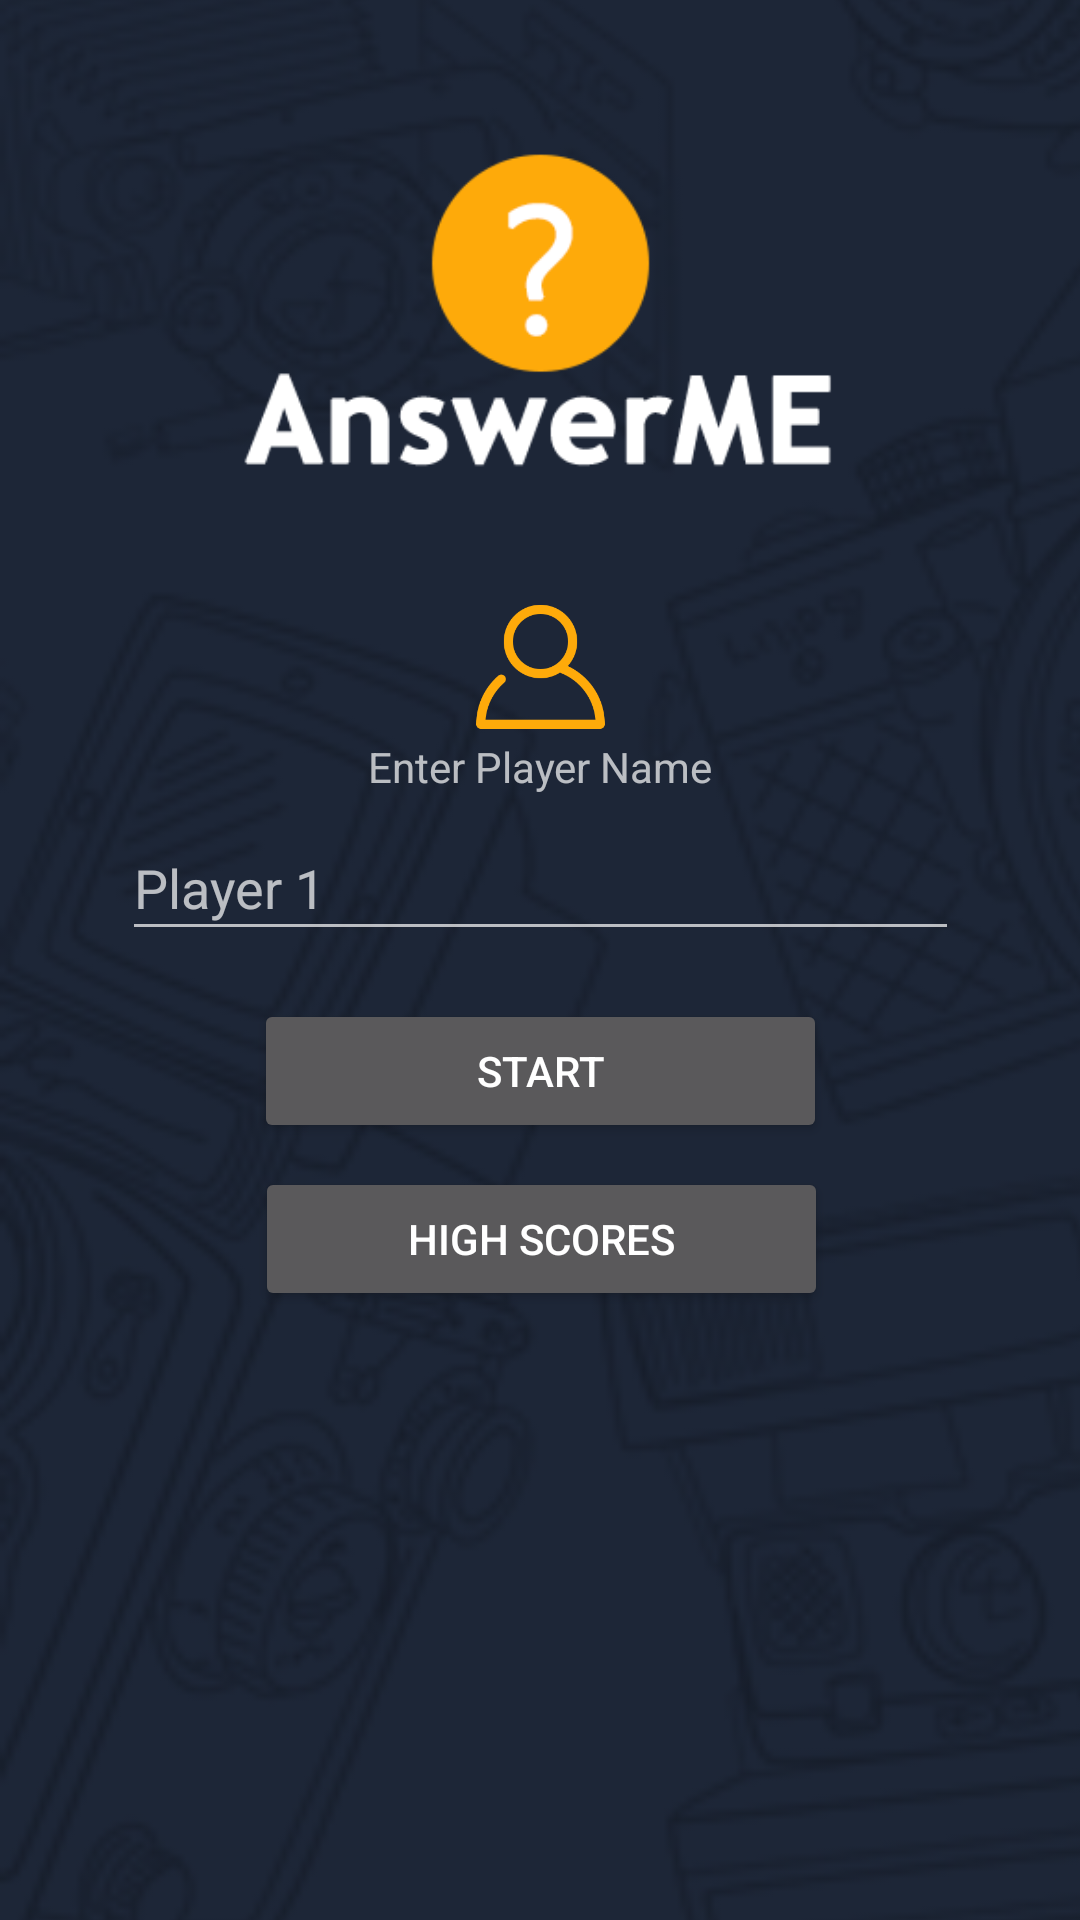

Reconstruct the res/layout file that produces this screen, plus the resources it refers to.
<!-- AndroidManifest.xml: application theme QuizAppTheme -->
<!-- res/layout/activity_landing.xml -->
<?xml version="1.0" encoding="utf-8"?>
<android.support.constraint.ConstraintLayout xmlns:android="http://schemas.android.com/apk/res/android"
    xmlns:app="http://schemas.android.com/apk/res-auto"
    xmlns:tools="http://schemas.android.com/tools"
    android:layout_width="match_parent"
    android:layout_height="match_parent"
    tools:context="com.example.avinash.answermequizapp.LandingActivity">

    <ImageView
        android:id="@+id/imageView2"
        android:layout_width="427dp"
        android:layout_height="664dp"
        android:scaleType="centerCrop"
        app:srcCompat="@drawable/background"
        tools:layout_editor_absoluteX="-3dp" />

    <ImageView
        android:id="@+id/gameLogo"
        android:layout_width="281dp"
        android:layout_height="131dp"
        android:layout_marginTop="38dp"
        app:layout_constraintHorizontal_bias="0.506"
        app:layout_constraintLeft_toLeftOf="parent"
        app:layout_constraintRight_toRightOf="parent"
        app:layout_constraintTop_toTopOf="parent"
        app:srcCompat="@drawable/quizicon" />

    <ImageView
        android:id="@+id/userIcon"
        android:layout_width="77dp"
        android:layout_height="49dp"
        android:layout_marginTop="28dp"
        app:layout_constraintHorizontal_bias="0.501"
        app:layout_constraintLeft_toLeftOf="parent"
        app:layout_constraintRight_toRightOf="parent"
        app:layout_constraintTop_toBottomOf="@+id/gameLogo"
        app:srcCompat="@drawable/usericon" />

    <TextView
        android:id="@+id/textView"
        android:layout_width="wrap_content"
        android:layout_height="wrap_content"
        android:text="Enter Player Name"
        app:layout_constraintLeft_toLeftOf="parent"
        app:layout_constraintRight_toRightOf="parent"
        app:layout_constraintTop_toBottomOf="@+id/userIcon" />

    <EditText
        android:id="@+id/playerName"
        android:layout_width="279dp"
        android:layout_height="45dp"
        android:layout_marginTop="7dp"
        android:ems="10"
        android:hint="Player 1"
        android:inputType="textPersonName"
        app:layout_constraintLeft_toLeftOf="parent"
        app:layout_constraintRight_toRightOf="parent"
        app:layout_constraintTop_toBottomOf="@+id/textView" />

    <Button
        android:id="@+id/highScoresButton"
        style="@style/Widget.AppCompat.Button"
        android:layout_width="191dp"
        android:layout_height="48dp"
        android:layout_marginTop="8dp"
        android:onClick="showHighscores"
        android:text="High Scores"
        app:layout_constraintHorizontal_bias="0.502"
        app:layout_constraintLeft_toLeftOf="parent"
        app:layout_constraintRight_toRightOf="parent"
        app:layout_constraintTop_toBottomOf="@+id/startButton" />

    <Button
        android:id="@+id/startButton"
        style="@style/Widget.AppCompat.Button"
        android:layout_width="191dp"
        android:layout_height="48dp"
        android:layout_marginTop="16dp"
        android:onClick="onStartClicked"
        android:text="Start"
        app:layout_constraintLeft_toLeftOf="parent"
        app:layout_constraintRight_toRightOf="parent"
        app:layout_constraintTop_toBottomOf="@+id/playerName"
        tools:layout_editor_absoluteX="33dp"
        tools:layout_editor_absoluteY="301dp" />
</android.support.constraint.ConstraintLayout>
<!-- resources referenced by this layout -->
<resources>
  <!-- drawable background: png bitmap (drawable, 60739 bytes) -->
  <!-- drawable quizicon: png bitmap (drawable, 25017 bytes) -->
  <!-- drawable usericon: png bitmap (drawable, 20461 bytes) -->
  <style name="QuizAppTheme" parent="Theme.AppCompat">
          <item name="colorPrimary">@color/colorPrimaryDark</item>
          <item name="android:colorBackground">@color/background_material_dark</item>
          <item name="android:textColorPrimary">@android:color/background_light</item>
      </style>
  <color name="colorPrimaryDark">#0c1321</color>
  <color name="background_material_dark">#1d2637</color>
</resources>
